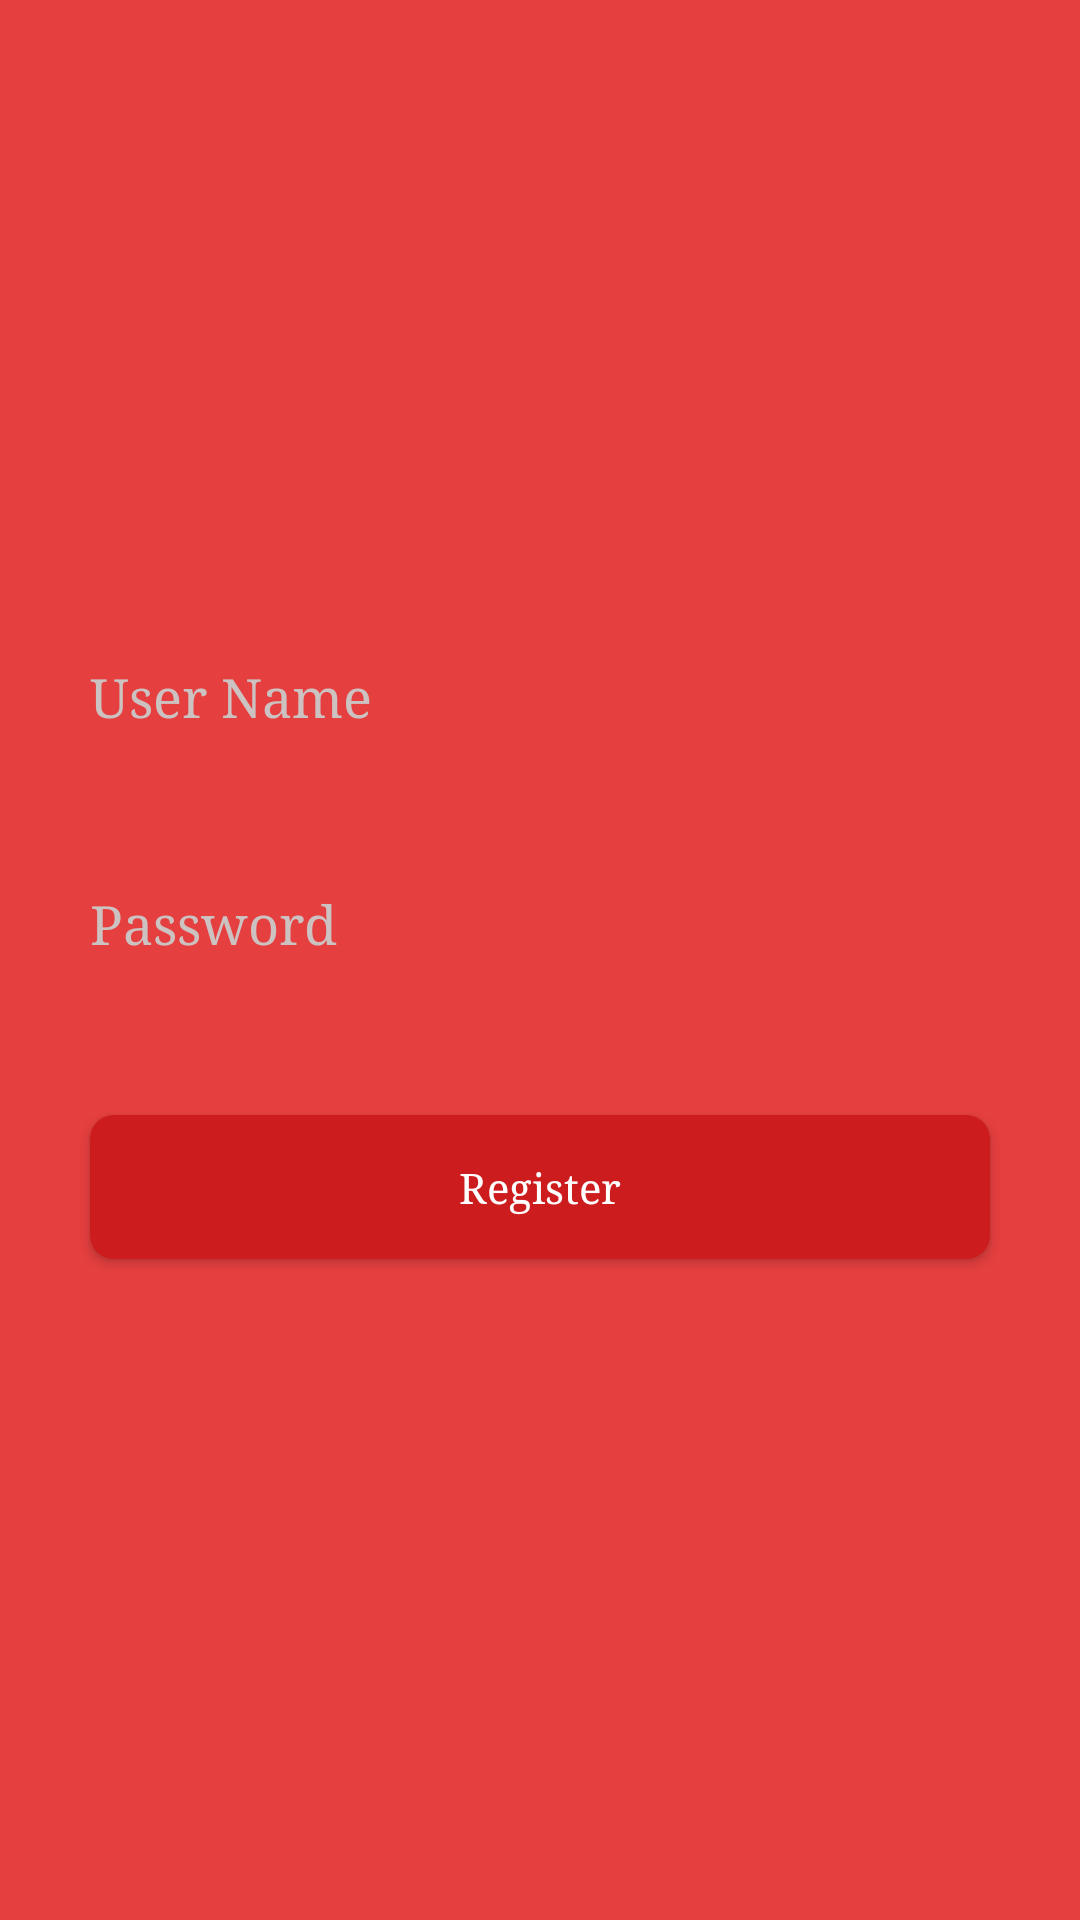

Reconstruct the res/layout file that produces this screen, plus the resources it refers to.
<!-- AndroidManifest.xml: activity theme Theme.Design.NoActionBar -->
<!-- res/layout/activity_register.xml -->
<?xml version="1.0" encoding="utf-8"?>
<LinearLayout xmlns:android="http://schemas.android.com/apk/res/android"
    xmlns:app="http://schemas.android.com/apk/res-auto"
    xmlns:tools="http://schemas.android.com/tools"
    android:layout_width="match_parent"
    android:layout_height="match_parent"
    android:orientation="vertical"
    android:background="@color/red_light"
    tools:context=".activity.RegisterActivity">

    <ScrollView
        android:layout_width="match_parent"
        android:layout_height="match_parent"
        android:scrollbars="vertical"
        android:fillViewport="true">

       

          

                <LinearLayout
                    android:layout_width="match_parent"
                    android:layout_height="wrap_content"
                    android:gravity="center"
                    android:orientation="vertical"
                    android:padding="10dp">

                    <EditText
                        android:id="@+id/username"
                        android:layout_width="match_parent"
                        android:layout_height="wrap_content"
                        android:layout_margin="20dp"
                        android:hint="User Name"
                        android:background="@null"
                        android:typeface="serif"
                        android:inputType="text"
                        android:textColorHint="@color/grey"
                        android:textColor="@android:color/white"
                        android:maxLines="1" />

                    <EditText
                        android:id="@+id/password"
                        android:layout_width="match_parent"
                        android:layout_height="wrap_content"
                        android:paddingTop="12dp"
                        android:paddingBottom="12dp"
                        android:layout_margin="20dp"
                        android:background="@null"
                        android:hint="Password"
                        android:textColorHint="@color/grey"
                        android:textColor="@android:color/white"
                        android:typeface="serif"
                        android:inputType="textPassword"
                        android:maxLines="1" />

                    <Button
                        android:id="@+id/registerButton"
                        android:layout_width="match_parent"
                        android:layout_height="wrap_content"
                        android:layout_margin="20dp"
                        android:background="@drawable/btn_background"
                        android:textAllCaps="false"
                        android:typeface="serif"
                        android:text="Register" />

                </LinearLayout>

            
      
    </ScrollView>

</LinearLayout>
<!-- resources referenced by this layout -->
<resources>
  <color name="chatWhite">#ffffff</color>
  <color name="grey">#CCC2C2</color>
  <color name="red_light">#E53F3F</color>
  <!-- drawable btn_background (drawable) -->
  <?xml version="1.0" encoding="utf-8"?>
  <shape xmlns:android="http://schemas.android.com/apk/res/android">
      <solid android:color="#CC1C1D" />
      <corners android:radius="8dp" />
  </shape>
  <string name="chat_app">Chat App</string>
</resources>
